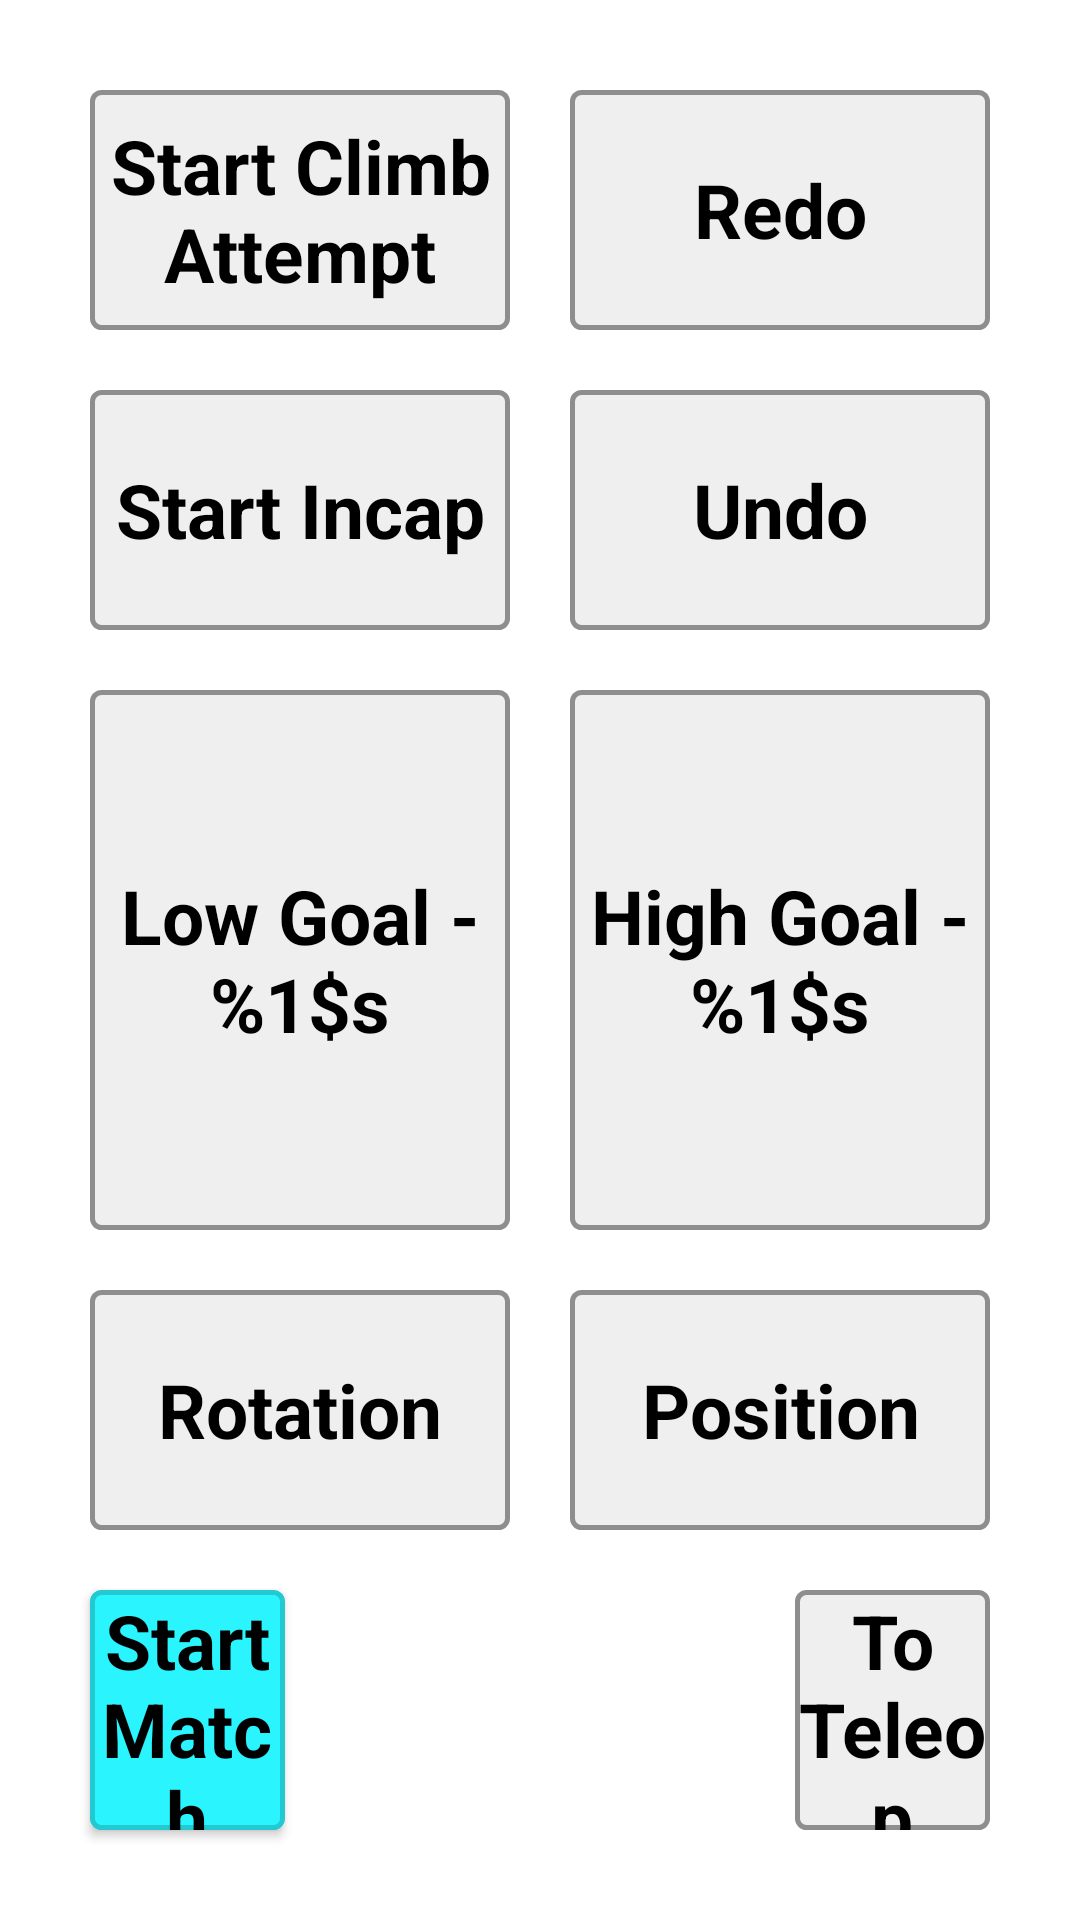

This screen was rendered from an Android layout file. Write that file and the resources it references.
<!-- AndroidManifest.xml: application theme AppTheme -->
<!-- res/layout/objective_match_collection.xml -->
<?xml version="1.0" encoding="utf-8"?>
<LinearLayout xmlns:android="http://schemas.android.com/apk/res/android"
    android:id="@+id/objective_match_collection_layout"
    android:layout_width="fill_parent"
    android:layout_height="fill_parent"
    android:orientation="vertical"
    android:padding="20dp"
    android:keepScreenOn="true"
    android:background="@color/white">

    <LinearLayout
        android:layout_width="match_parent"
        android:layout_height="0dp"
        android:layout_weight="1"
        android:orientation="horizontal">

        <ToggleButton style="@style/tb_climb"
            android:id="@+id/tb_action_four"
            android:textOff="@string/tb_action_bool_four_off"
            android:textOn="@string/tb_action_bool_four_on">
        </ToggleButton>

        <Button style="@style/btn_redo"
            android:id="@+id/btn_redo"
            android:text="@string/btn_redo">
        </Button>
    </LinearLayout>

    <LinearLayout
        android:layout_width="match_parent"
        android:layout_height="0dp"
        android:layout_weight="1"
        android:orientation="horizontal">

        <ToggleButton style="@style/tb_incap"
            android:id="@+id/tb_action_three"
            android:textOff="@string/tb_action_bool_three_off"
            android:textOn="@string/tb_action_bool_three_on">
        </ToggleButton>

        <Button style="@style/btn_undo"
            android:id="@+id/btn_undo"
            android:text="@string/btn_undo">
        </Button>
    </LinearLayout>

    <LinearLayout
        android:layout_width="match_parent"
        android:layout_height="0dp"
        android:layout_weight="2"
        android:orientation="horizontal">

        <Button style="@style/btn_action"
            android:id="@+id/btn_action_two"
            android:text="@string/btn_action_two">
        </Button>

        <Button style="@style/btn_action"
            android:id="@+id/btn_action_one"
            android:text="@string/btn_action_one">
        </Button>
    </LinearLayout>

    <LinearLayout
        android:layout_width="match_parent"
        android:layout_height="0dp"
        android:layout_weight="1"
        android:orientation="horizontal">

        <ToggleButton style="@style/tb_control"
            android:id="@+id/tb_action_one"
            android:textOn="@string/tb_action_bool_one_on"
            android:textOff="@string/tb_action_bool_one_off">
        </ToggleButton>

        <ToggleButton style="@style/tb_control"
            android:id="@+id/tb_action_two"
            android:textOn="@string/tb_action_bool_two_on"
            android:textOff="@string/tb_action_bool_two_off">
        </ToggleButton>
    </LinearLayout>

    <LinearLayout
        android:layout_width="match_parent"
        android:layout_height="0dp"
        android:layout_weight="1"
        android:orientation="horizontal">

        <Button style="@style/btn_proceed"
            android:id="@+id/btn_timer"
            android:text="@string/btn_timer_start"
            android:enabled="true">
        </Button>

        <TextView
            android:id="@+id/tv_team_number"
            android:layout_width="150dp"
            android:layout_height="wrap_content"
            android:textSize="40sp"
            android:layout_gravity="center"
            android:textAlignment="center"
            android:background="@color/white"
            android:textStyle="bold">
        </TextView>

        <Button style="@style/btn_proceed"
            android:id="@+id/btn_proceed_edit"
            android:text="@string/btn_to_teleop"
            android:enabled="false">
        </Button>
    </LinearLayout>
</LinearLayout>
<!-- resources referenced by this layout -->
<resources>
  <color name="white">#ffffff</color>
  <string name="btn_action_one">High Goal - %1$s</string>
  <string name="btn_action_two">Low Goal - %1$s</string>
  <string name="btn_redo">Redo</string>
  <string name="btn_timer_start">Start Match</string>
  <string name="btn_to_teleop">To Teleop</string>
  <string name="btn_undo">Undo</string>
  <string name="tb_action_bool_four_off">Start Climb Attempt</string>
  <string name="tb_action_bool_four_on">End Climb Attempt</string>
  <string name="tb_action_bool_one_off">Rotation</string>
  <string name="tb_action_bool_one_on">Rotation Activated</string>
  <string name="tb_action_bool_three_off">Start Incap</string>
  <string name="tb_action_bool_three_on">End Incap</string>
  <string name="tb_action_bool_two_off">Position</string>
  <string name="tb_action_bool_two_on">Position Activated</string>
  <style name="AppTheme" parent="Theme.AppCompat.Light.NoActionBar">
          
          <item name="colorPrimary">@color/colorPrimary</item>
          <item name="colorPrimaryDark">@color/colorPrimaryDark</item>
          <item name="colorAccent">@color/colorAccent</item>
      </style>
  <color name="black">#000000</color>
  <dimen name="small_text">25sp</dimen>
  <dimen name="very_small">10dp</dimen>
  <!-- drawable btn_proceed_selector (drawable) -->
  <?xml version="1.0" encoding="utf-8"?>
  <selector xmlns:android="http://schemas.android.com/apk/res/android">
      <item android:state_enabled="false" android:drawable="@drawable/elmt_disabled" />
  
      <item android:drawable="@drawable/btn_proceed" />
  </selector>
  <color name="colorPrimary">#008577</color>
  <color name="colorPrimaryDark">#00574B</color>
  <color name="colorAccent">#D81B60</color>
  <!-- drawable elmt_disabled (drawable) -->
  <?xml version="1.0" encoding="utf-8"?>
  <shape xmlns:android="http://schemas.android.com/apk/res/android">
      <solid android:color="@color/light_gray" />
  
      <corners android:radius="3dp" />
      <stroke
          android:width="5px"
          android:color="@color/darker_gray" />
  </shape>
  <!-- drawable btn_redo (drawable) -->
  <?xml version="1.0" encoding="utf-8"?>
  <shape xmlns:android="http://schemas.android.com/apk/res/android">
      <solid android:color="@color/redo_green" />
  
      <corners android:radius="3dp" />
      <stroke
          android:width="5px"
          android:color="@color/redo_green_pressed" />
  </shape>
  <!-- drawable btn_undo (drawable) -->
  <?xml version="1.0" encoding="utf-8"?>
  <shape xmlns:android="http://schemas.android.com/apk/res/android">
      <solid android:color="@color/undo_orange" />
  
      <corners android:radius="3dp" />
      <stroke
          android:width="5px"
          android:color="@color/undo_orange_pressed" />
  </shape>
  <!-- drawable tb_incap (drawable) -->
  <?xml version="1.0" encoding="utf-8"?>
  <shape xmlns:android="http://schemas.android.com/apk/res/android">
      <solid android:color="@color/incap_gray" />
  
      <corners android:radius="3dp" />
      <stroke
          android:width="5px"
          android:color="@color/incap_gray_activated" />
  </shape>
  <color name="light_gray">#efefef</color>
  <color name="darker_gray">#8e8e8e</color>
  <color name="action_yellow_pressed">#FFED87</color>
  <color name="action_yellow">#FFF4B8</color>
  <color name="proceed_blue">#2AF5FF</color>
  <color name="proceed_blue_border">#23C9D1</color>
  <color name="redo_green_pressed">#4CB944</color>
  <color name="redo_green">#7CCC77</color>
  <color name="undo_orange_pressed">#E1854F</color>
  <color name="undo_orange">#F79256</color>
  <color name="climb_pink_end">#E7BBE3</color>
  <color name="climb_pink_start">#EDCDEA</color>
  <color name="control_teal">#5DD9C1</color>
  <color name="control_teal_border">#4DB29E</color>
  <color name="incap_gray_activated">#A0B1FF</color>
  <color name="incap_gray">#CCD5FF</color>
</resources>
